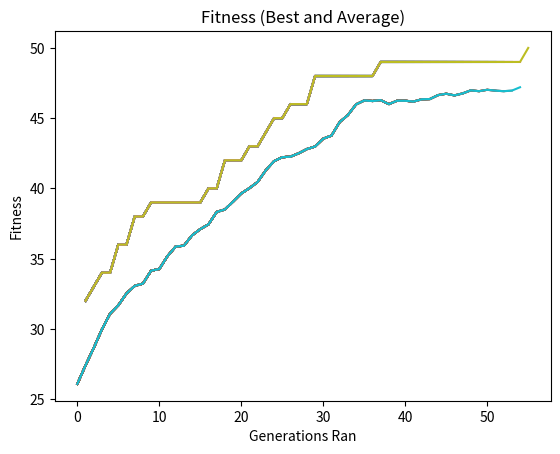

Write Python code to recreate this figure.

from matplotlib import pyplot as plt
import random
import numpy as np
import copy
import statistics

N = 50
P = 50
fitnessscore = []
totalfitmut = 0

popscorelist = []
avgscorelist = np.array([])
popbestscore = 0


class individual:
    def __init__(self):
        self.gene = [0] * N
        self.fitness = 0


newind = individual()
population = []
yaxis = np.array([])
avgaxis = np.array([])

for gen in range(0, P):
    tempgene = []
    for y in range(0, N):
        tempgene.append(random.randint(0, 1))
    newind = individual()
    newind.gene = tempgene.copy()
    population.append(newind)


def test_func(ind):
    fitness = 0
    for x in range(N):
        fitness = fitness + ind.gene[x]
    return fitness


xaxis = np.array([])
totalfitpop = 0
genz = 0
runs = 500


for gencheck in range(0, runs):
    if popbestscore != 50:
        popscorelist = []
        genz += 1
        counter = -1
        for x in population:
            counter += 1
            population[counter].fitness = test_func(x)

        offspring = []
        for i in range(0, P):
            parent1 = random.randint(0, P - 1)
            off1 = population[parent1]
            parent2 = random.randint(0, P - 1)
            off2 = population[parent2]
            if off1.fitness > off2.fitness:
                offspring.append(off1)

            else:
                offspring.append(off2)
            counter = -1

        for x in offspring:
            counter += 1
            offspring[counter].fitness = test_func(x)
        totalfitpop = 0
        totalfitoff = 0

        counter = -1
        for x in population:
            counter += 1
            totalfitpop += population[counter].fitness
        counter = -1
        for x in offspring:
            counter += 1
            totalfitoff += offspring[counter].fitness

        crosspoint = random.randint(0, N - 1)
        z = 0

        for i in range(0, P, 2):

            tempgene = offspring[i].gene.copy()

            for k in range(0, crosspoint):
                offspring[i].gene[k] = offspring[i + 1].gene[k]
                offspring[i + 1].gene[k] = tempgene[k]

        mutatedgenes = []
        mutrate = 0.01
        print("GENLEVEL:", mutrate)
        mutcheck = 0
        total = 0
        for i in range(0, P):
            newind = individual()
            newind.gene = []
            for j in range(0, N):
                mutprob = random.random()
                gene = offspring[i].gene[j]
                total += 1
                if (mutprob) < (mutrate):
                    if (gene == 1):
                        gene = 0
                    else:
                        gene = 1
                newind.gene.append(gene)
            mutatedgenes.append(newind)

        totalfitmut = 0
        counter = -1

        for x in mutatedgenes:
            counter += 1
            totalfitmut += test_func(x)

        bestbaby = individual()
        bestbaby = population[0]
        for x in population:
            if x.fitness > bestbaby.fitness:
                bestbaby = x


# bestbaby=individual()      bestbaby=population[] for x in population if x >bestbaby bestbaby=x
# Inverse this to find worse and overwrite
        population = copy.deepcopy(mutatedgenes)

        worsebaby = individual()
        worsebaby = population[0]
        for x in population:
            if x.fitness < worsebaby.fitness:
                worsebaby = x
        worsebaby = bestbaby
        fitnessscore.append(totalfitmut)

        counter = -1
        for x in population:
            counter += 1
            population[counter].fitness = test_func(x)

        for x in population:
            popscorelist.append(x.fitness)
            if x.fitness >= popbestscore:
                popbestscore = x.fitness

        yaxis = np.append(yaxis, popbestscore)

        avgpopscore = statistics.mean(popscorelist)
        avgscorelist = np.append(avgscorelist, avgpopscore)
        generation = []
        generation.append(gencheck)

        xaxis = np.append(xaxis, [genz])
        plt.plot(xaxis, yaxis, avgscorelist)
    else:
        break

z = 0
counter = 0
for z in avgscorelist:
    counter += 1
    print("Generation: ", counter, "  avg:", z)
counter = 0
for z in popscorelist:
    counter += 1
    print("Generation: ", counter, "  best:", z)
plt.xlabel('Generations Ran')
plt.ylabel("Fitness")
plt.title("Fitness (Best and Average)")

plt.show()
